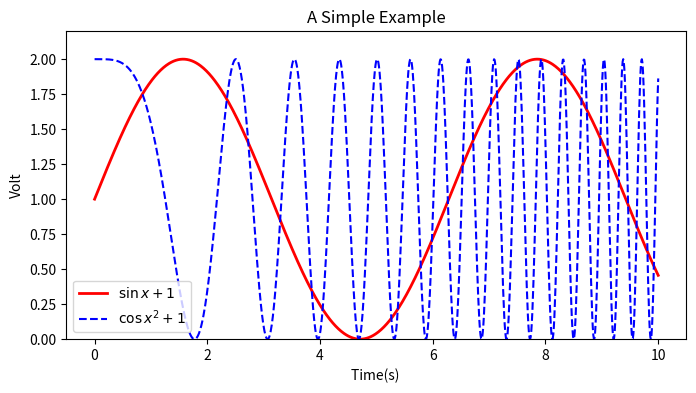

Write Python code to recreate this figure.
import numpy as np
import matplotlib.pyplot as plt #导入Matplotlib

x = np.linspace(0, 10, 1000) #作图的变量自变量
y = np.sin(x) + 1 #因变量y
z = np.cos(x**2) + 1 #因变量z

plt.figure(figsize = (8, 4)) #设置图像大小
plt.plot(x,y,label = '$\sin x+1$', color = 'red', linewidth = 2) #作图，设置标签、线条颜色、线条大小
plt.plot(x, z, 'b--', label = '$\cos x^2+1$')  #作图，设置标签、线条类型
plt.xlabel('Time(s) ') # x轴名称
plt.ylabel('Volt') # y轴名称
plt.title('A Simple Example') #标题
plt.ylim(0, 2.2) #显示的y轴范围
plt.legend() #显示图例
plt.show() #显示作图结果